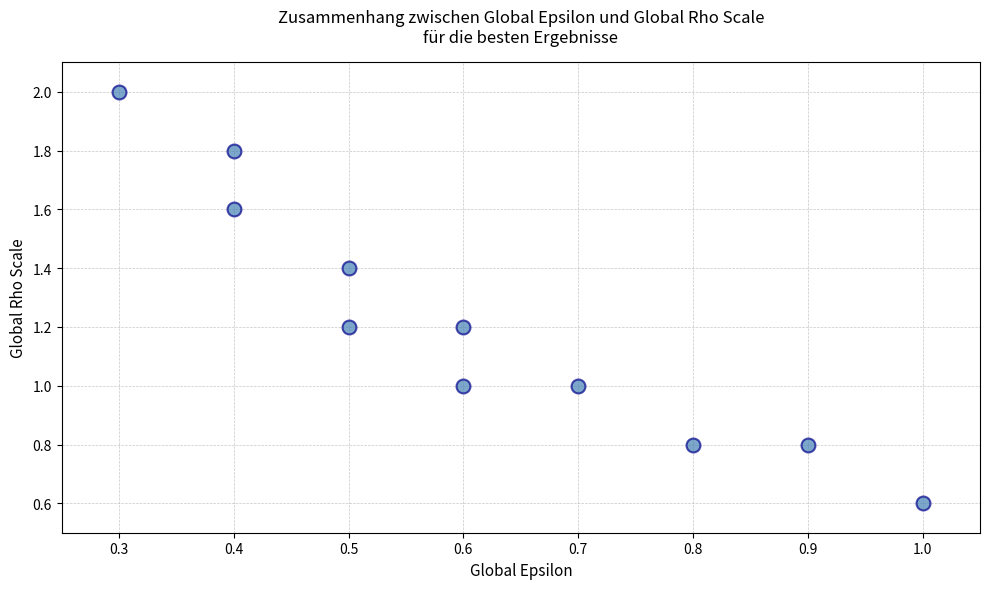

Generate this figure with matplotlib:
import matplotlib.pyplot as plt
import numpy as np
from scipy import stats
from matplotlib.lines import Line2D

data_x = [0.3, 0.4, 0.4, 0.5, 0.5, 0.6, 0.6, 0.7, 0.8, 0.9, 1.0]
data_y = [2.0, 1.6, 1.8, 1.2, 1.4, 1.0, 1.2, 1.0, 0.8, 0.8, 0.6]

# Korrelation berechnen
corr_coef, p_value = stats.pearsonr(data_x, data_y)

# Schicker Plot im distancePlot-Stil
fig, ax = plt.subplots(figsize=(10, 6))

# Scatter plot mit ähnlichem Stil wie distancePlot
ax.scatter(data_x, data_y, s=100, alpha=0.7, color='steelblue', 
           edgecolors='darkblue', linewidth=1.5, zorder=3, label='Datenpunkte')

# Trendlinie hinzufügen
z = np.polyfit(data_x, data_y, 1)
p = np.poly1d(z)
# x_trend = np.linspace(min(data_x), max(data_x), 100)
# ax.plot(x_trend, p(x_trend), '--', color='red', linewidth=2, alpha=0.8, 
#         label=f'Trendlinie (r={corr_coef:.3f}, p={p_value:.3f})')

# Titel und Achsenbeschriftung im distancePlot-Stil
ax.set_title('Zusammenhang zwischen Global Epsilon und Global Rho Scale\nfür die besten Ergebnisse', 
             fontsize=12, pad=15)
ax.set_xlabel('Global Epsilon', fontsize=11)
ax.set_ylabel('Global Rho Scale', fontsize=11)

# Grid im distancePlot-Stil (nur horizontale Linien)
ax.grid(True, axis="both", linestyle="--", linewidth=0.5, alpha=0.7)

# Achsen-Bereich optimieren
ax.set_xlim(0.25, 1.05)
ax.set_ylim(0.5, 2.1)

# # Statistik-Text hinzufügen (ähnlich wie bei distancePlot)
# stats_text = f'n = {len(data_x)}\nr = {corr_coef:.3f}\np = {p_value:.3f}'
# ax.text(0.02, 0.98, stats_text, transform=ax.transAxes, fontsize=10,
#         verticalalignment='top', bbox=dict(boxstyle='round', facecolor='wheat', alpha=0.5))

# Layout optimieren und speichern
plt.tight_layout()
plt.savefig('correlation_plot.png', dpi=300, bbox_inches='tight')